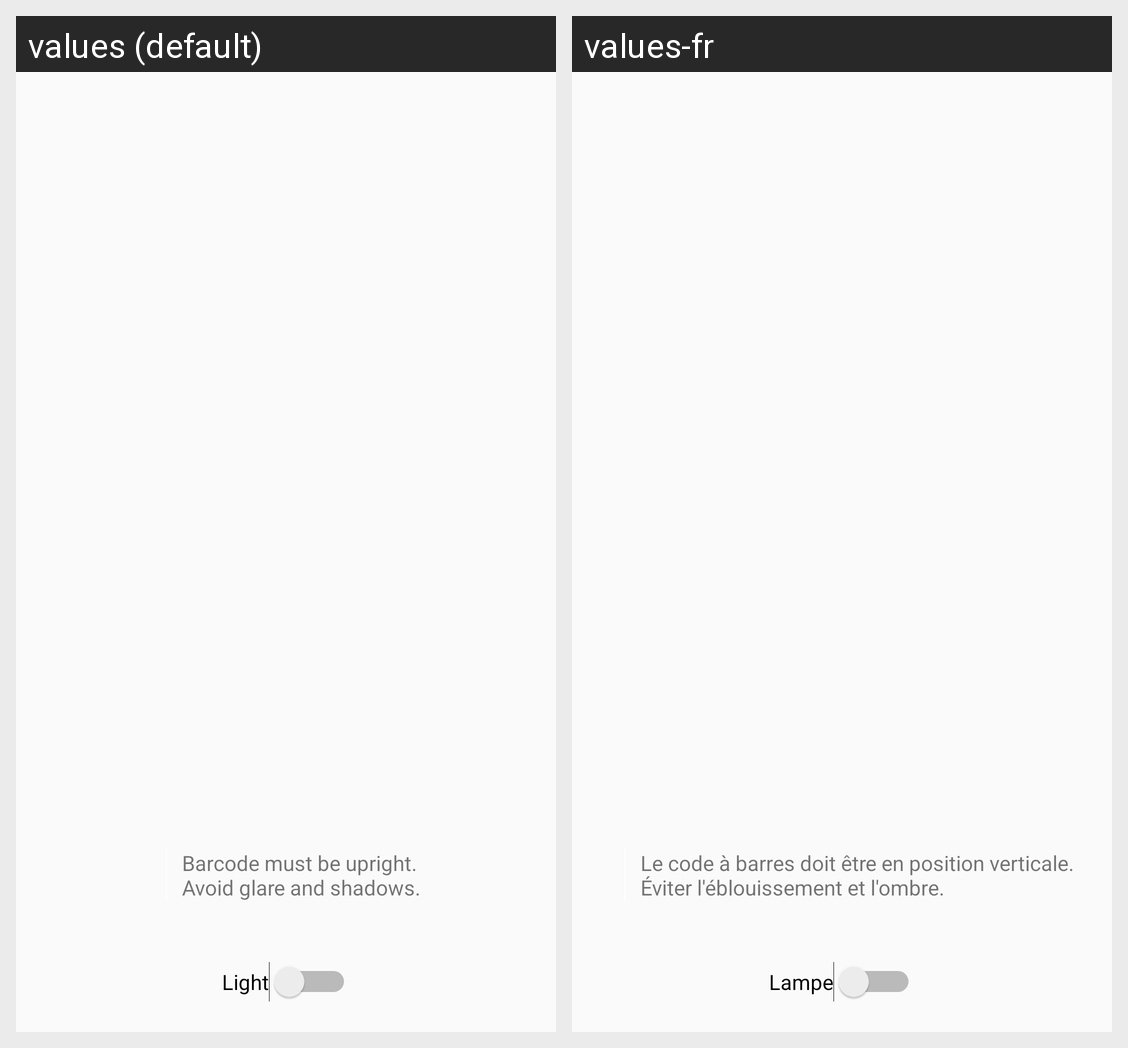

Locale-by-locale string values for the Android screen shown in this grid:
Android screen res/layout/activity_redlaser_scanner_preview_overlay_portrait.xml rendered under 2 locales, left to right: values (default), values-fr. Device: Nexus 5 (rendered at 1080×1920; each locale shown at half size, 540×960, under a caption strip naming it); theme AppTheme.
Strings drawn on this screen, with the default value and each locale's value (text and hints the layout hard-codes, and strings that could not be matched under every locale, appear in the picture but are not listed):

scan_helptext
  values: Barcode must be upright.
      Avoid glare and shadows.
  values-fr: Le code à barres doit être en position verticale.
      Éviter l'éblouissement et l'ombre.

light
  values: Light
  values-fr: Lampe
